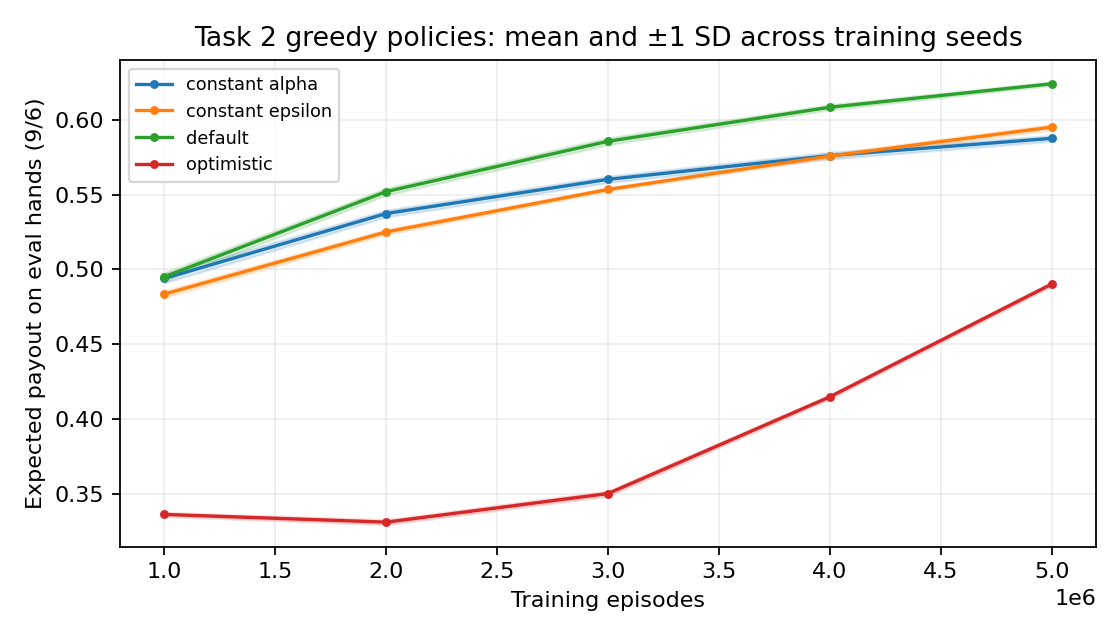

The data file committed next to this chart (first rows):
configuration, episodes, mean, training_seed_sd, n_training_seeds
constant_alpha, 1000000, 0.494, 0.002929, 5
constant_alpha, 2000000, 0.5374, 0.002322, 5
constant_alpha, 3000000, 0.5602, 0.002159, 5
constant_alpha, 4000000, 0.5762, 0.002294, 5
constant_alpha, 5000000, 0.5877, 0.001972, 5
constant_epsilon, 1000000, 0.4835, 0.002225, 5
constant_epsilon, 2000000, 0.5251, 0.001703, 5
constant_epsilon, 3000000, 0.5535, 0.001215, 5
constant_epsilon, 4000000, 0.5758, 0.001393, 5
constant_epsilon, 5000000, 0.5952, 0.001907, 5
default, 1000000, 0.4952, 0.002787, 5
default, 2000000, 0.5521, 0.002342, 5
default, 3000000, 0.5857, 0.002379, 5
default, 4000000, 0.6085, 0.001787, 5
default, 5000000, 0.6242, 0.001267, 5
optimistic, 1000000, 0.3362, 0.001356, 5
optimistic, 2000000, 0.3311, 0.00164, 5
optimistic, 3000000, 0.3502, 0.001777, 5
optimistic, 4000000, 0.4149, 0.001377, 5
optimistic, 5000000, 0.4902, 0.001444, 5
